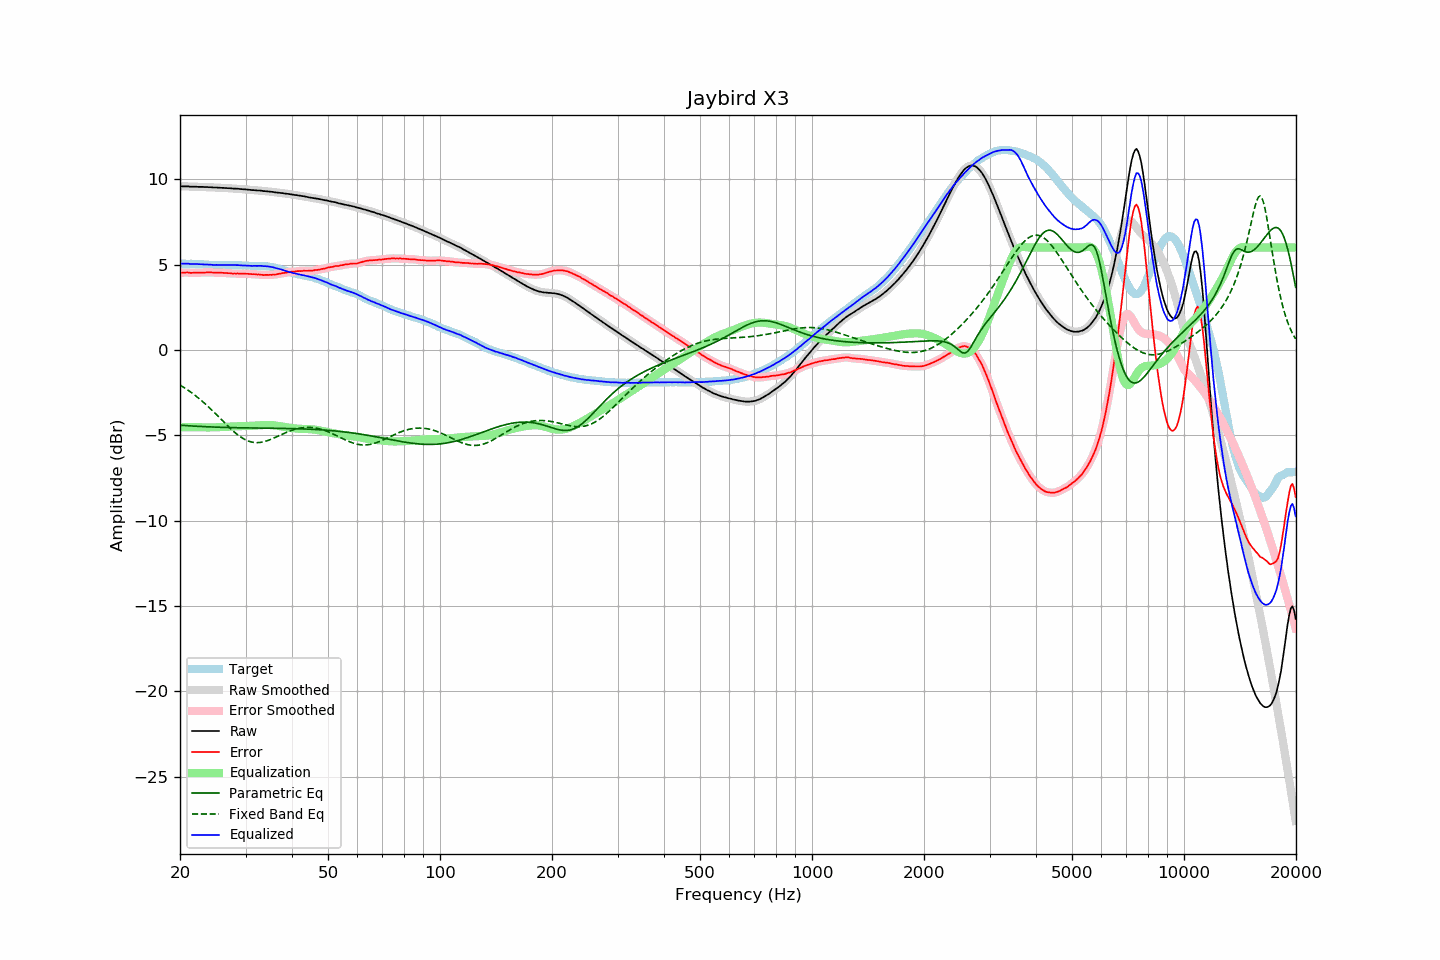

Values plotted in this chart, from the file beside it:
frequency, raw, error, smoothed, error_smoothed, equalization, parametric_eq, fixed_band_eq, equalized_raw, equalized_smoothed, target
20.00, 9.58, 4.53, 9.58, 4.52, -4.53, -4.41, -2.06, 5.05, 5.05, 5.06
20.20, 9.58, 4.53, 9.58, 4.53, -4.53, -4.41, -2.11, 5.05, 5.05, 5.06
20.40, 9.58, 4.53, 9.59, 4.53, -4.53, -4.42, -2.17, 5.05, 5.06, 5.05
20.61, 9.58, 4.53, 9.58, 4.53, -4.53, -4.43, -2.23, 5.06, 5.06, 5.05
20.81, 9.58, 4.54, 9.58, 4.54, -4.53, -4.43, -2.29, 5.06, 5.06, 5.04
21.02, 9.58, 4.54, 9.58, 4.53, -4.53, -4.44, -2.36, 5.06, 5.05, 5.04
21.23, 9.56, 4.52, 9.57, 4.52, -4.52, -4.45, -2.42, 5.04, 5.04, 5.04
21.44, 9.56, 4.51, 9.56, 4.52, -4.52, -4.45, -2.49, 5.04, 5.04, 5.05
21.66, 9.56, 4.52, 9.56, 4.52, -4.52, -4.46, -2.56, 5.04, 5.04, 5.04
21.87, 9.56, 4.52, 9.56, 4.52, -4.52, -4.46, -2.63, 5.04, 5.04, 5.04
22.09, 9.56, 4.53, 9.56, 4.53, -4.52, -4.47, -2.71, 5.04, 5.04, 5.03
22.31, 9.55, 4.52, 9.56, 4.53, -4.52, -4.47, -2.78, 5.03, 5.03, 5.03
22.54, 9.55, 4.53, 9.55, 4.53, -4.53, -4.48, -2.86, 5.03, 5.03, 5.02
22.76, 9.55, 4.53, 9.55, 4.53, -4.53, -4.48, -2.94, 5.02, 5.02, 5.02
22.99, 9.55, 4.53, 9.55, 4.53, -4.54, -4.49, -3.02, 5.02, 5.01, 5.02
23.22, 9.54, 4.53, 9.55, 4.53, -4.54, -4.49, -3.10, 5.00, 5.01, 5.01
23.45, 9.54, 4.53, 9.54, 4.54, -4.54, -4.50, -3.19, 5.00, 5.00, 5.01
23.69, 9.54, 4.54, 9.54, 4.54, -4.54, -4.50, -3.27, 5.00, 5.00, 5.00
23.92, 9.53, 4.55, 9.54, 4.55, -4.54, -4.51, -3.36, 4.99, 5.00, 4.99
24.16, 9.53, 4.55, 9.53, 4.54, -4.54, -4.51, -3.45, 4.99, 4.99, 4.99
24.40, 9.52, 4.54, 9.52, 4.54, -4.54, -4.51, -3.54, 4.98, 4.98, 4.99
24.65, 9.51, 4.53, 9.52, 4.53, -4.54, -4.52, -3.63, 4.98, 4.98, 4.99
24.89, 9.51, 4.53, 9.51, 4.53, -4.53, -4.52, -3.73, 4.98, 4.98, 4.98
25.14, 9.51, 4.53, 9.51, 4.53, -4.53, -4.52, -3.82, 4.98, 4.98, 4.98
25.39, 9.50, 4.53, 9.51, 4.53, -4.53, -4.53, -3.91, 4.98, 4.98, 4.97
25.65, 9.50, 4.53, 9.50, 4.53, -4.52, -4.53, -4.01, 4.98, 4.98, 4.97
25.91, 9.49, 4.52, 9.49, 4.52, -4.52, -4.53, -4.10, 4.97, 4.98, 4.97
26.16, 9.49, 4.51, 9.49, 4.51, -4.51, -4.54, -4.20, 4.98, 4.98, 4.98
26.43, 9.48, 4.50, 9.48, 4.51, -4.51, -4.54, -4.29, 4.97, 4.98, 4.98
26.69, 9.48, 4.50, 9.48, 4.50, -4.50, -4.54, -4.39, 4.98, 4.98, 4.98
26.96, 9.47, 4.50, 9.48, 4.50, -4.50, -4.54, -4.48, 4.98, 4.98, 4.98
27.23, 9.47, 4.50, 9.47, 4.49, -4.49, -4.55, -4.57, 4.98, 4.98, 4.98
27.50, 9.46, 4.49, 9.46, 4.48, -4.49, -4.55, -4.66, 4.98, 4.98, 4.98
27.77, 9.45, 4.47, 9.46, 4.48, -4.48, -4.55, -4.74, 4.97, 4.97, 4.98
28.05, 9.45, 4.48, 9.45, 4.48, -4.48, -4.55, -4.83, 4.98, 4.97, 4.97
28.33, 9.44, 4.47, 9.45, 4.47, -4.47, -4.56, -4.90, 4.97, 4.97, 4.97
28.62, 9.44, 4.48, 9.44, 4.47, -4.47, -4.56, -4.98, 4.97, 4.97, 4.96
28.90, 9.43, 4.46, 9.43, 4.47, -4.47, -4.56, -5.05, 4.96, 4.96, 4.97
29.19, 9.42, 4.47, 9.42, 4.47, -4.47, -4.56, -5.12, 4.95, 4.96, 4.96
29.48, 9.41, 4.47, 9.42, 4.46, -4.47, -4.56, -5.17, 4.95, 4.95, 4.95
29.78, 9.41, 4.47, 9.41, 4.47, -4.46, -4.56, -5.23, 4.95, 4.95, 4.94
30.08, 9.40, 4.46, 9.40, 4.46, -4.46, -4.57, -5.28, 4.94, 4.94, 4.94
30.38, 9.39, 4.46, 9.39, 4.46, -4.46, -4.57, -5.32, 4.94, 4.94, 4.93
30.68, 9.38, 4.45, 9.38, 4.45, -4.45, -4.57, -5.35, 4.93, 4.93, 4.93
30.99, 9.37, 4.45, 9.37, 4.45, -4.45, -4.57, -5.38, 4.93, 4.93, 4.93
31.30, 9.36, 4.44, 9.37, 4.44, -4.44, -4.57, -5.40, 4.92, 4.92, 4.93
31.61, 9.36, 4.44, 9.36, 4.43, -4.44, -4.57, -5.42, 4.93, 4.92, 4.92
31.93, 9.35, 4.43, 9.35, 4.43, -4.43, -4.57, -5.43, 4.93, 4.93, 4.92
32.24, 9.34, 4.41, 9.35, 4.42, -4.42, -4.58, -5.43, 4.92, 4.93, 4.93
32.57, 9.34, 4.43, 9.34, 4.42, -4.41, -4.58, -5.43, 4.93, 4.93, 4.92
32.89, 9.33, 4.41, 9.33, 4.41, -4.41, -4.58, -5.42, 4.93, 4.92, 4.93
33.22, 9.32, 4.40, 9.32, 4.40, -4.40, -4.58, -5.40, 4.92, 4.92, 4.92
33.55, 9.30, 4.38, 9.31, 4.39, -4.40, -4.58, -5.38, 4.91, 4.91, 4.92
33.89, 9.30, 4.40, 9.30, 4.39, -4.39, -4.58, -5.36, 4.91, 4.91, 4.91
34.23, 9.29, 4.40, 9.29, 4.39, -4.39, -4.58, -5.33, 4.90, 4.90, 4.90
34.57, 9.28, 4.39, 9.28, 4.40, -4.39, -4.58, -5.29, 4.89, 4.89, 4.89
34.92, 9.27, 4.40, 9.27, 4.40, -4.40, -4.59, -5.26, 4.88, 4.88, 4.87
35.27, 9.26, 4.40, 9.26, 4.40, -4.40, -4.59, -5.22, 4.86, 4.86, 4.87
35.62, 9.25, 4.42, 9.25, 4.41, -4.41, -4.59, -5.18, 4.84, 4.84, 4.83
35.97, 9.23, 4.41, 9.24, 4.42, -4.42, -4.59, -5.14, 4.81, 4.81, 4.82
... 635 more rows
